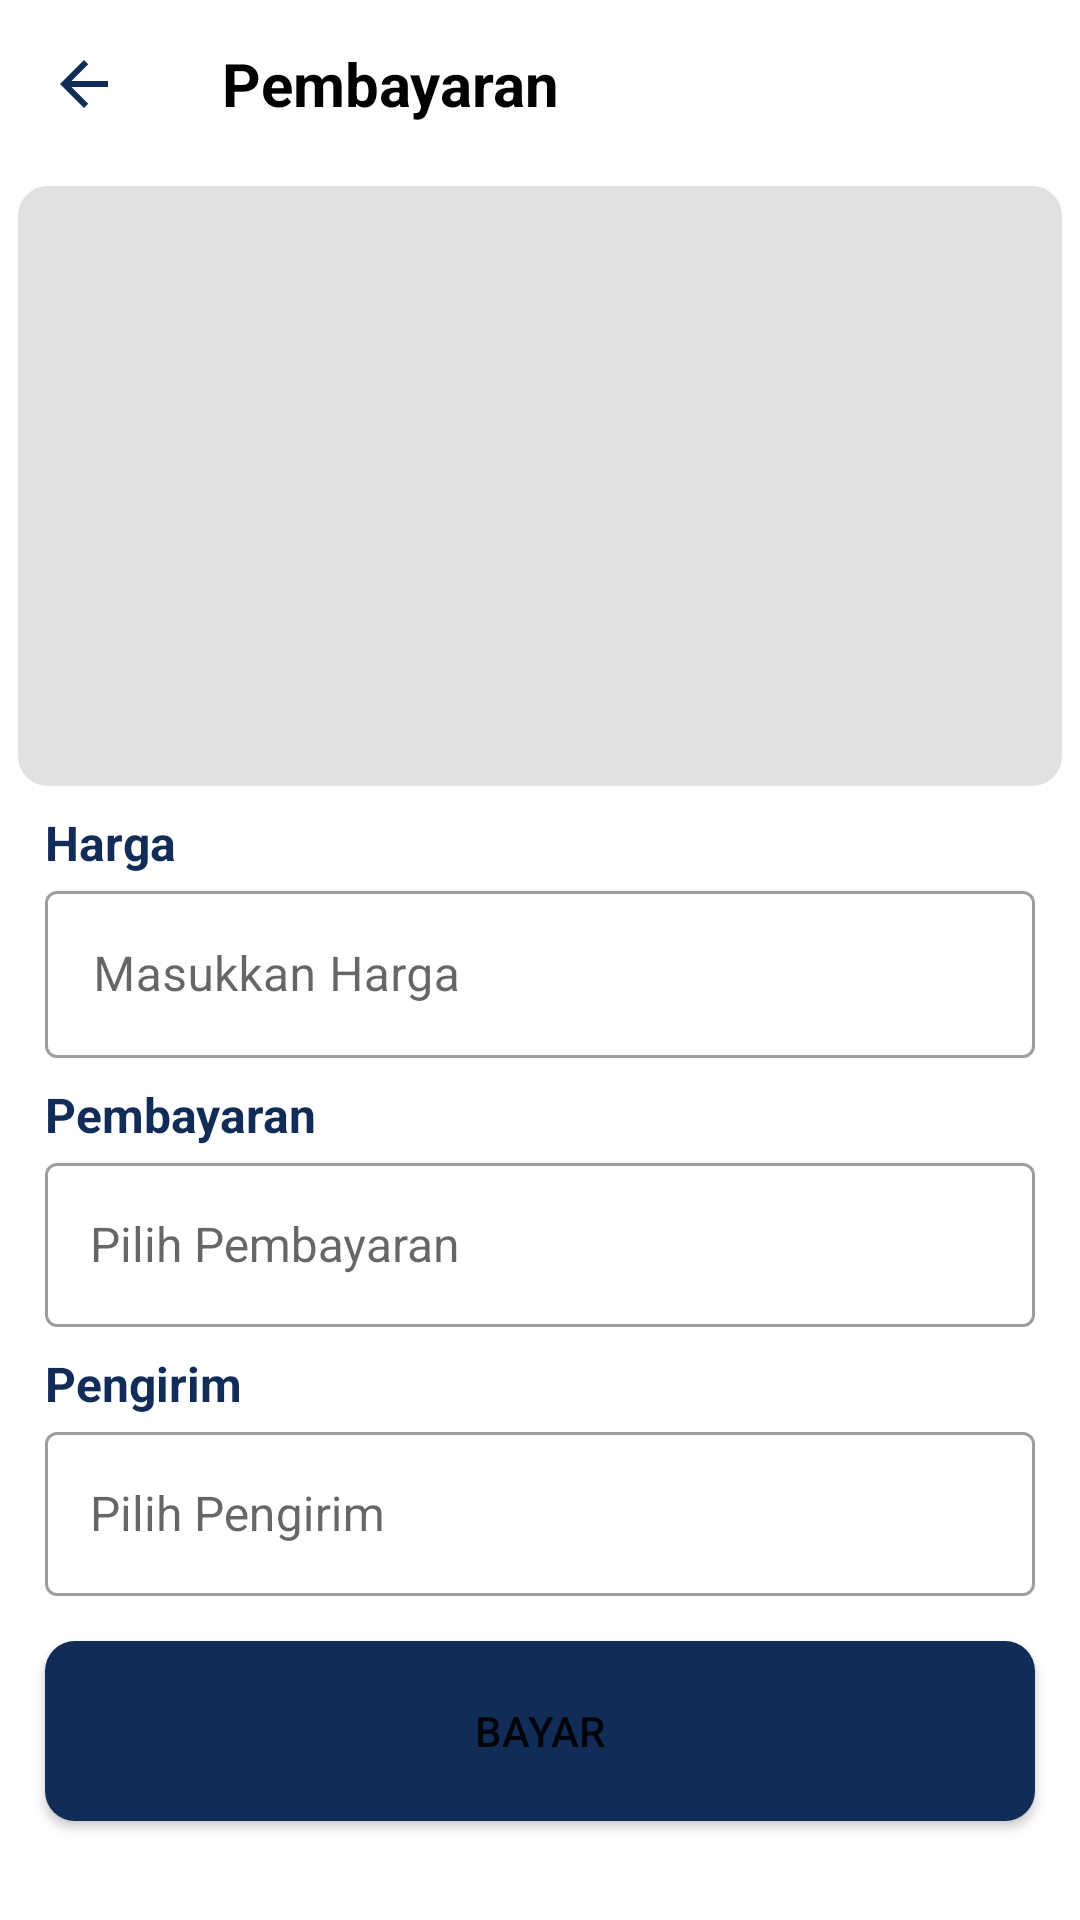

Here is an Android app screen rendered from its layout file. Give the layout XML and the strings, colors and styles it references.
<!-- AndroidManifest.xml: application theme Theme.Lokalin -->
<!-- res/layout/fragment_checkout.xml -->
<?xml version="1.0" encoding="utf-8"?>
<androidx.constraintlayout.widget.ConstraintLayout xmlns:android="http://schemas.android.com/apk/res/android"
    xmlns:app="http://schemas.android.com/apk/res-auto"
    xmlns:tools="http://schemas.android.com/tools"
    android:layout_width="match_parent"
    android:layout_height="match_parent"
    tools:context=".ui.checkout.CheckoutFragment">

    <com.google.android.material.appbar.AppBarLayout
        android:id="@+id/app_bar"
        android:layout_width="match_parent"
        app:layout_constraintTop_toTopOf="parent"
        app:layout_constraintEnd_toEndOf="parent"
        app:layout_constraintStart_toStartOf="parent"
        android:layout_height="wrap_content"
        android:background="@color/white">

        <androidx.appcompat.widget.Toolbar
            android:id="@+id/toolbar"
            android:layout_width="match_parent"
            android:layout_height="?actionBarSize"
            app:layout_collapseMode="pin"
            app:popupTheme="@style/ThemeOverlay.AppCompat.Light">

            
            <ImageView
                android:id="@+id/back_button"
                android:layout_width="wrap_content"
                android:layout_height="wrap_content"
                android:layout_gravity="start"
                android:src="@drawable/baseline_arrow_back_24" />

            
            <TextView
                android:id="@+id/title_text"
                android:layout_width="wrap_content"
                android:layout_height="wrap_content"
                android:layout_marginStart="50dp"
                android:layout_toEndOf="@id/back_button"
                android:text="@string/pembayaran"
                android:textColor="@color/black"
                android:textSize="20sp"
                android:textStyle="bold" />
        </androidx.appcompat.widget.Toolbar>


    </com.google.android.material.appbar.AppBarLayout>

    <ScrollView
        android:layout_width="match_parent"
        android:layout_height="0dp"
        app:layout_constraintTop_toBottomOf="@id/app_bar"
        app:layout_constraintBottom_toBottomOf="parent">

        <androidx.constraintlayout.widget.ConstraintLayout
            android:layout_width="match_parent"
            android:layout_height="wrap_content"
            >


            <androidx.recyclerview.widget.RecyclerView
                android:id="@+id/rec_cart"
                android:layout_marginStart="6dp"
                android:layout_marginTop="6dp"
                android:layout_marginEnd="6dp"
                android:background="@drawable/background_blue"
                android:backgroundTint="@color/ligh_grey"
                android:layout_width="match_parent"
                android:layout_height="200dp"
                app:layout_constraintEnd_toEndOf="parent"
                app:layout_constraintTop_toTopOf="parent"
                app:layout_constraintTop_toBottomOf="@id/priceProductTextView"
                tools:listitem="@layout/product_cart" />

            <TextView
                android:id="@+id/priceProductTextView"
                android:layout_width="wrap_content"
                android:layout_height="wrap_content"
                android:layout_marginStart="15dp"
                android:layout_marginTop="8dp"
                android:text="@string/price"
                android:textColor="@color/navy"
                android:textStyle="bold"
                android:textSize="16sp"
                app:layout_constraintStart_toStartOf="parent"
                app:layout_constraintTop_toBottomOf="@id/rec_cart"
                tools:alpha="100" />

            <com.google.android.material.textfield.TextInputLayout
                android:id="@+id/priceProductEditTextLayout"
                style="@style/Widget.MaterialComponents.TextInputLayout.OutlinedBox"
                android:layout_width="0dp"
                android:layout_height="wrap_content"
                android:layout_marginStart="15dp"
                android:layout_marginEnd="15dp"
                app:layout_constraintEnd_toEndOf="parent"
                app:layout_constraintStart_toStartOf="parent"
                app:layout_constraintTop_toBottomOf="@+id/priceProductTextView"
                tools:alpha="100">

                <com.google.android.material.textfield.TextInputEditText
                    android:id="@+id/priceProductEditText"
                    android:layout_width="match_parent"
                    android:layout_height="wrap_content"
                    android:clickable="false"
                    android:ems="10"
                    android:textColor="@color/red"
                    android:hint="@string/price_hint"
                    android:focusable="false"
                    android:focusableInTouchMode="false"
                    tools:ignore="SpeakableTextPresentCheck" />
            </com.google.android.material.textfield.TextInputLayout>

            <TextView
                android:id="@+id/categoryTextView"
                android:layout_width="wrap_content"
                android:layout_height="wrap_content"
                android:layout_marginStart="15dp"
                android:layout_marginTop="8dp"
                android:text="@string/pembayaran"
                android:textColor="@color/navy"
                android:textStyle="bold"
                android:textSize="16sp"
                app:layout_constraintStart_toStartOf="parent"
                app:layout_constraintTop_toBottomOf="@+id/priceProductEditTextLayout"
                tools:alpha="100" />

            <com.google.android.material.textfield.TextInputLayout
                android:id="@+id/categoryInputLayout"
                style="@style/Widget.MaterialComponents.TextInputLayout.OutlinedBox"
                android:layout_width="0dp"
                android:layout_height="60dp"
                android:layout_marginStart="15dp"
                android:layout_marginEnd="15dp"
                app:layout_constraintEnd_toEndOf="parent"
                app:layout_constraintStart_toStartOf="parent"
                app:layout_constraintTop_toBottomOf="@+id/categoryTextView">

                <AutoCompleteTextView
                    android:id="@+id/categoryAutoCompleteTextView"
                    android:layout_width="match_parent"
                    android:layout_height="match_parent"
                    android:hint="@string/pilih_payment"
                    android:inputType="none"
                    android:textSize="16sp"
                    android:paddingStart="15dp" />
            </com.google.android.material.textfield.TextInputLayout>

            <TextView
                android:id="@+id/shippersTextView"
                android:layout_width="wrap_content"
                android:layout_height="wrap_content"
                android:layout_marginStart="15dp"
                android:layout_marginTop="8dp"
                android:text="@string/shippers"
                android:textColor="@color/navy"
                android:textStyle="bold"
                android:textSize="16sp"
                app:layout_constraintStart_toStartOf="parent"
                app:layout_constraintTop_toBottomOf="@+id/categoryInputLayout"
                tools:alpha="100" />

            <com.google.android.material.textfield.TextInputLayout
                android:id="@+id/shippersInputLayout"
                style="@style/Widget.MaterialComponents.TextInputLayout.OutlinedBox"
                android:layout_width="0dp"
                android:layout_height="60dp"
                android:layout_marginStart="15dp"
                android:layout_marginEnd="15dp"
                app:layout_constraintEnd_toEndOf="parent"
                app:layout_constraintStart_toStartOf="parent"
                app:layout_constraintTop_toBottomOf="@+id/shippersTextView">

                <AutoCompleteTextView
                    android:id="@+id/shippersAutoCompleteTextView"
                    android:layout_width="match_parent"
                    android:layout_height="match_parent"
                    android:hint="@string/choose_shippers"
                    android:inputType="none"
                    android:textSize="16sp"
                    android:paddingStart="15dp" />
            </com.google.android.material.textfield.TextInputLayout>


            <Button
                android:id="@+id/uploadButton"
                android:layout_width="match_parent"
                android:background="@drawable/background_blue"
                android:layout_height="60dp"
                android:layout_margin="15dp"
                android:text="@string/pay"
                app:layout_constraintBottom_toBottomOf="parent"
                app:layout_constraintEnd_toEndOf="parent"
                app:layout_constraintStart_toStartOf="parent"
                app:layout_constraintTop_toBottomOf="@id/shippersInputLayout" />

        </androidx.constraintlayout.widget.ConstraintLayout>
    </ScrollView>

</androidx.constraintlayout.widget.ConstraintLayout>
<!-- res/layout/product_cart.xml (included above) -->
<?xml version="1.0" encoding="utf-8"?>
<androidx.constraintlayout.widget.ConstraintLayout xmlns:android="http://schemas.android.com/apk/res/android"
    xmlns:app="http://schemas.android.com/apk/res-auto"
    xmlns:tools="http://schemas.android.com/tools"
    android:layout_width="match_parent"
    android:layout_height="wrap_content"
    android:layout_marginStart="16dp"
    android:layout_marginTop="8dp"
    android:layout_marginEnd="16dp"
    android:layout_marginBottom="8dp">

    <ImageButton
        android:id="@+id/btn_del"
        android:layout_width="wrap_content"
        android:layout_height="wrap_content"
        android:background="@android:color/transparent"
        android:clickable="true"
        android:contentDescription="@string/btn_delete"
        android:focusable="true"
        android:src="@drawable/baseline_cancel_24"
        app:layout_constraintBottom_toBottomOf="parent"
        app:layout_constraintEnd_toStartOf="@id/img_product"
        app:layout_constraintStart_toStartOf="parent"
        app:layout_constraintTop_toTopOf="parent"
        app:layout_constraintVertical_bias="0.518" />


    <com.google.android.material.imageview.ShapeableImageView
        android:id="@+id/img_product"
        android:layout_width="90dp"
        android:layout_height="90dp"
        android:layout_marginStart="12dp"
        android:scaleType="fitXY"
        app:layout_constraintStart_toEndOf="@id/btn_del"
        app:layout_constraintTop_toTopOf="parent"
        app:shapeAppearanceOverlay="@style/ShapeAppearance.Material3.Corner.Medium" />

    <TextView
        android:id="@+id/tv_type"
        android:layout_width="200dp"
        android:layout_height="wrap_content"
        android:layout_marginStart="12dp"
        android:layout_marginTop="4dp"
        tools:text="@string/type"
        android:textColor="@color/black"
        android:textSize="16sp"
        android:textStyle="bold"
        app:layout_constraintStart_toEndOf="@id/img_product"
        app:layout_constraintTop_toTopOf="parent" />

    <TextView
        android:id="@+id/tv_brand"
        android:layout_width="wrap_content"
        android:layout_height="wrap_content"
        android:layout_marginStart="12dp"
        android:layout_marginTop="4dp"
        tools:text="@string/brand"
        android:textColor="@color/black"
        android:textSize="16sp"
        app:layout_constraintStart_toEndOf="@id/img_product"
        app:layout_constraintTop_toBottomOf="@id/tv_type" />

    <TextView
        android:id="@+id/tv_price"
        android:layout_width="0dp"
        android:layout_height="wrap_content"
        android:layout_marginStart="12dp"
        android:layout_marginTop="4dp"
        android:layout_marginEnd="4dp"
        android:singleLine="true"
        tools:text="@string/price"
        android:textColor="@color/red"
        android:textSize="12sp"
        android:textStyle="bold"
        app:layout_constraintStart_toEndOf="@id/img_product"
        app:layout_constraintTop_toBottomOf="@id/tv_brand" />

    <TextView
        android:layout_width="wrap_content"
        android:layout_height="wrap_content"
        android:layout_marginEnd="4dp"
        tools:text="@string/Total"
        android:textColor="@color/black"
        android:textSize="14sp"
        android:textStyle="bold"
        app:layout_constraintBottom_toBottomOf="parent"
        app:layout_constraintEnd_toStartOf="@id/txt_count_item"
        app:layout_constraintTop_toTopOf="@+id/txt_count_item" />

    <TextView
        android:id="@+id/txt_count_item"
        android:layout_width="wrap_content"
        android:layout_height="wrap_content"
        tools:text="0"
        android:textColor="@color/red"
        android:textStyle="bold"
        app:layout_constraintBottom_toBottomOf="parent"
        app:layout_constraintEnd_toEndOf="parent" />


</androidx.constraintlayout.widget.ConstraintLayout>
<!-- resources referenced by this layout -->
<resources>
  <color name="black">#FF000000</color>
  <color name="ligh_grey">#DDDD</color>
  <color name="navy">#102C57</color>
  <color name="red">#B31312</color>
  <color name="white">#FFFFFFFF</color>
  <!-- drawable background_blue (drawable) -->
  <?xml version="1.0" encoding="utf-8"?>
  <selector xmlns:android="http://schemas.android.com/apk/res/android">
      <item>
          <shape android:shape="rectangle">
              <corners android:bottomLeftRadius="10dp" android:bottomRightRadius="10dp" android:topLeftRadius="10dp" android:topRightRadius="10dp"/>
              <solid android:color="@color/navy" />
          </shape>
      </item>
  
  
  </selector>
  <!-- drawable baseline_arrow_back_24 (drawable) -->
  <vector android:autoMirrored="true" android:height="24dp"
      android:tint="#102C57" android:viewportHeight="24"
      android:viewportWidth="24" android:width="24dp" xmlns:android="http://schemas.android.com/apk/res/android">
      <path android:fillColor="@android:color/white" android:pathData="M20,11H7.83l5.59,-5.59L12,4l-8,8 8,8 1.41,-1.41L7.83,13H20v-2z"/>
  </vector>
  <!-- drawable baseline_cancel_24 (drawable) -->
  <vector android:height="24dp" android:tint="#3572EF"
      android:viewportHeight="24" android:viewportWidth="24"
      android:width="24dp" xmlns:android="http://schemas.android.com/apk/res/android">
      <path android:fillColor="@android:color/white" android:pathData="M12,2C6.47,2 2,6.47 2,12s4.47,10 10,10 10,-4.47 10,-10S17.53,2 12,2zM17,15.59L15.59,17 12,13.41 8.41,17 7,15.59 10.59,12 7,8.41 8.41,7 12,10.59 15.59,7 17,8.41 13.41,12 17,15.59z"/>
  </vector>
  <string name="Total">Jumlah</string>
  <string name="brand">Brand</string>
  <string name="btn_delete">Button delete</string>
  <string name="choose_shippers">Pilih Pengirim</string>
  <string name="pay">Bayar</string>
  <string name="pembayaran">Pembayaran</string>
  <string name="pilih_payment">Pilih Pembayaran</string>
  <string name="price">Harga</string>
  <string name="price_hint">Masukkan Harga</string>
  <string name="shippers">Pengirim</string>
  <string name="type">Type</string>
  <style name="Theme.Lokalin" parent="Theme.MaterialComponents.Light.NoActionBar">
          
          <item name="colorPrimary">@color/navy</item>
          <item name="colorPrimaryVariant">@color/navy</item>
          <item name="colorOnPrimary">@color/white</item>
          
          <item name="colorOnSurfaceVariant">#FFFFFF</item>
          <item name="colorSecondary">@color/teal_200</item>
          <item name="colorSecondaryVariant">@color/teal_700</item>
          <item name="colorOnSecondary">@color/black</item>
          
          <item name="android:statusBarColor">?attr/colorPrimaryVariant</item>
          
      </style>
  <color name="teal_200">#FF03DAC5</color>
  <color name="teal_700">#FF018786</color>
</resources>
